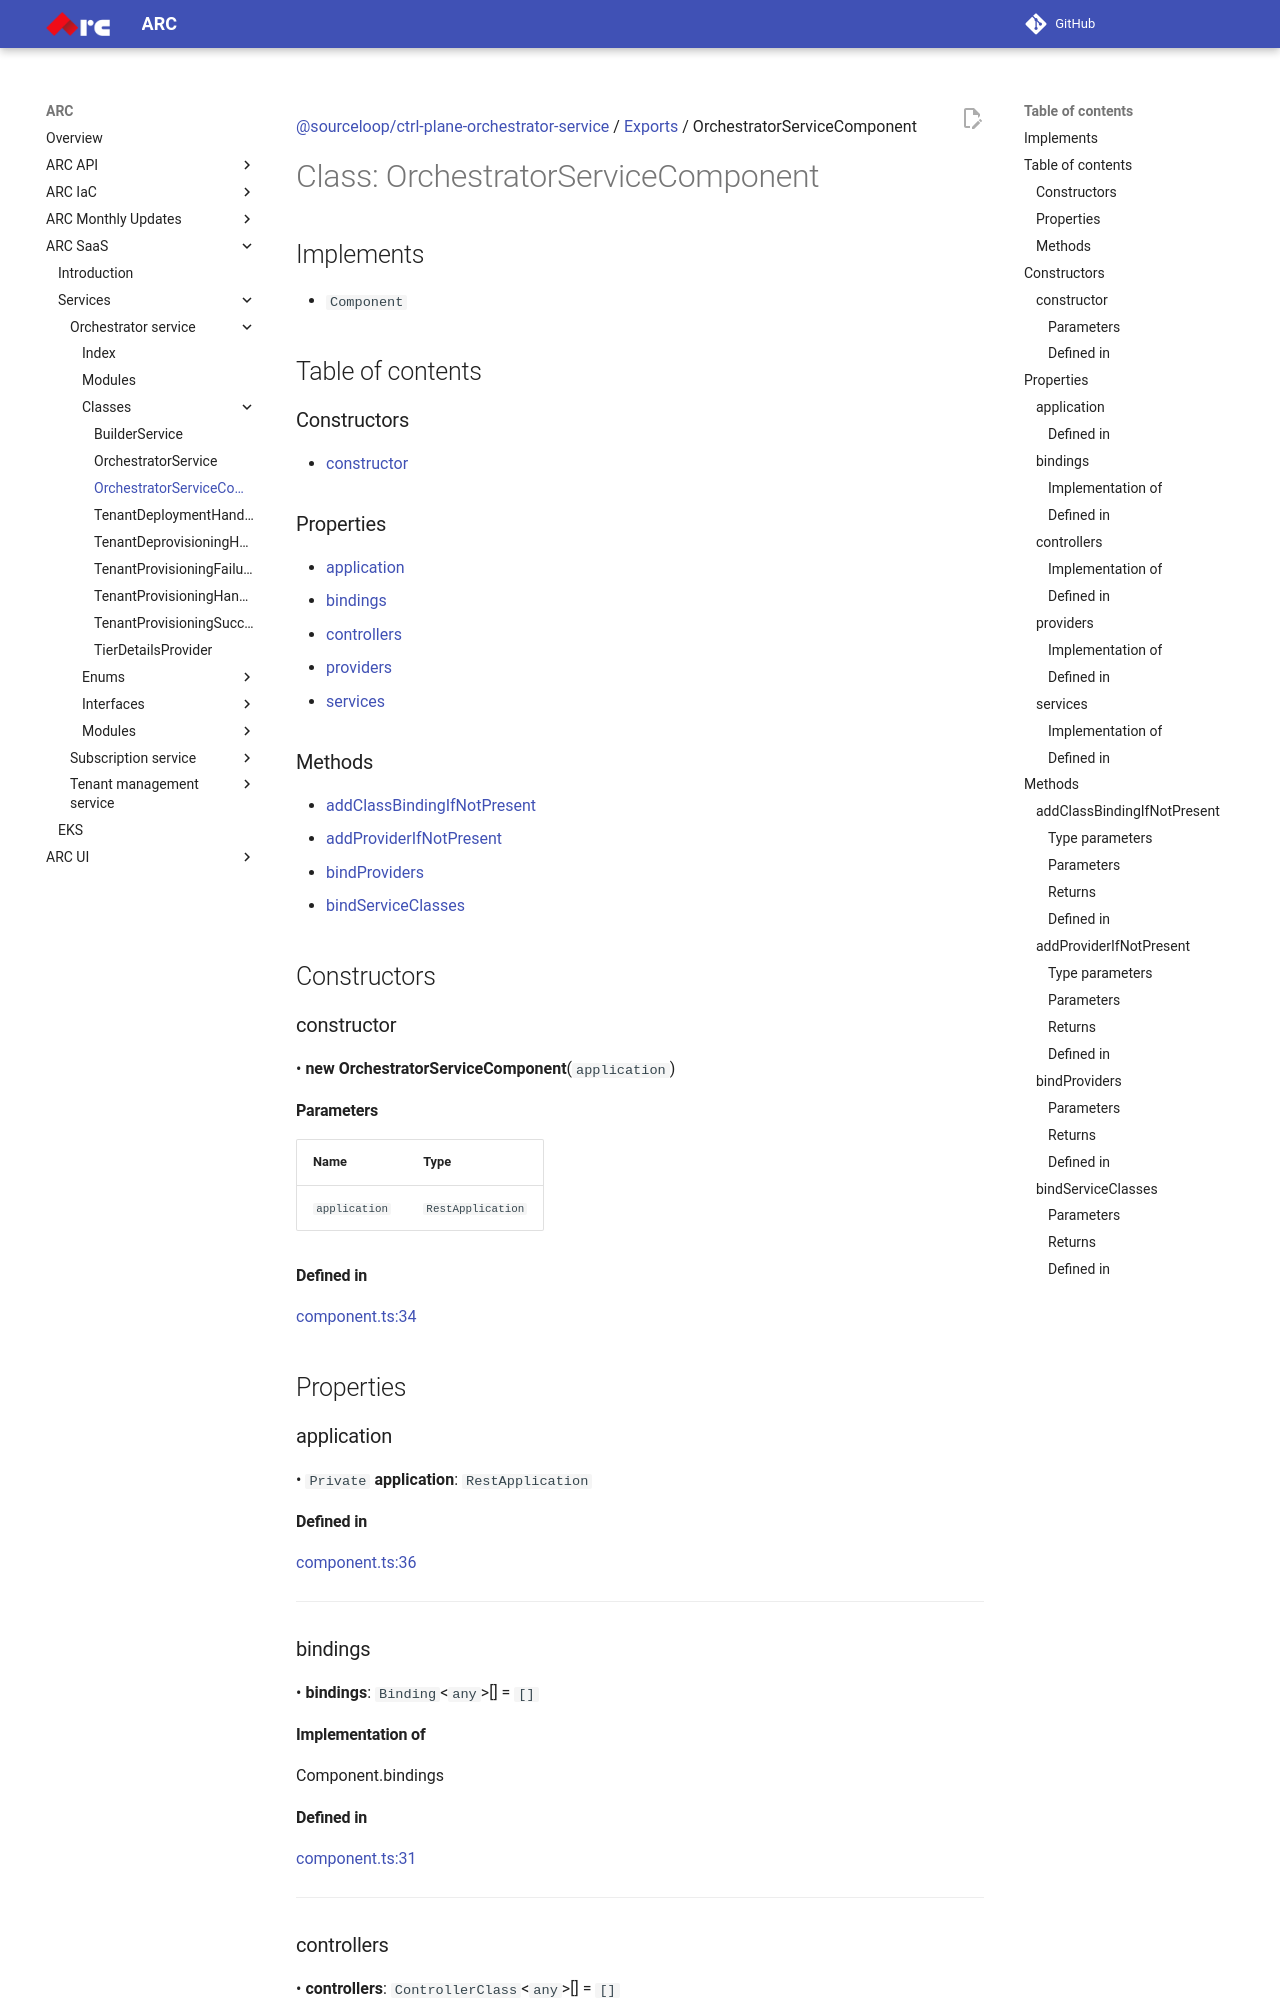

repository: sourcefuse/arc-docs · page: arc-saas-docs/services/orchestrator-service/classes/OrchestratorServiceComponent/index.html · generator: mkdocs

[@sourceloop/ctrl-plane-orchestrator-service](../README.md) / [Exports](../modules.md) / OrchestratorServiceComponent

# Class: OrchestratorServiceComponent

## Implements

- `Component`

## Table of contents

### Constructors

- [constructor](OrchestratorServiceComponent.md#constructor)

### Properties

- [application](OrchestratorServiceComponent.md#application)
- [bindings](OrchestratorServiceComponent.md#bindings)
- [controllers](OrchestratorServiceComponent.md#controllers)
- [providers](OrchestratorServiceComponent.md#providers)
- [services](OrchestratorServiceComponent.md#services)

### Methods

- [addClassBindingIfNotPresent](OrchestratorServiceComponent.md#addclassbindingifnotpresent)
- [addProviderIfNotPresent](OrchestratorServiceComponent.md#addproviderifnotpresent)
- [bindProviders](OrchestratorServiceComponent.md#bindproviders)
- [bindServiceClasses](OrchestratorServiceComponent.md#bindserviceclasses)

## Constructors

### constructor

• **new OrchestratorServiceComponent**(`application`)

#### Parameters

| Name | Type |
| :------ | :------ |
| `application` | `RestApplication` |

#### Defined in

[component.ts:34](https://github.com/sourcefuse/arc-saas/blob/5e03dcb/services/orchestrator-service/src/component.ts#L34)

## Properties

### application

• `Private` **application**: `RestApplication`

#### Defined in

[component.ts:36](https://github.com/sourcefuse/arc-saas/blob/5e03dcb/services/orchestrator-service/src/component.ts#L36)

___

### bindings

• **bindings**: `Binding`<`any`\>[] = `[]`
